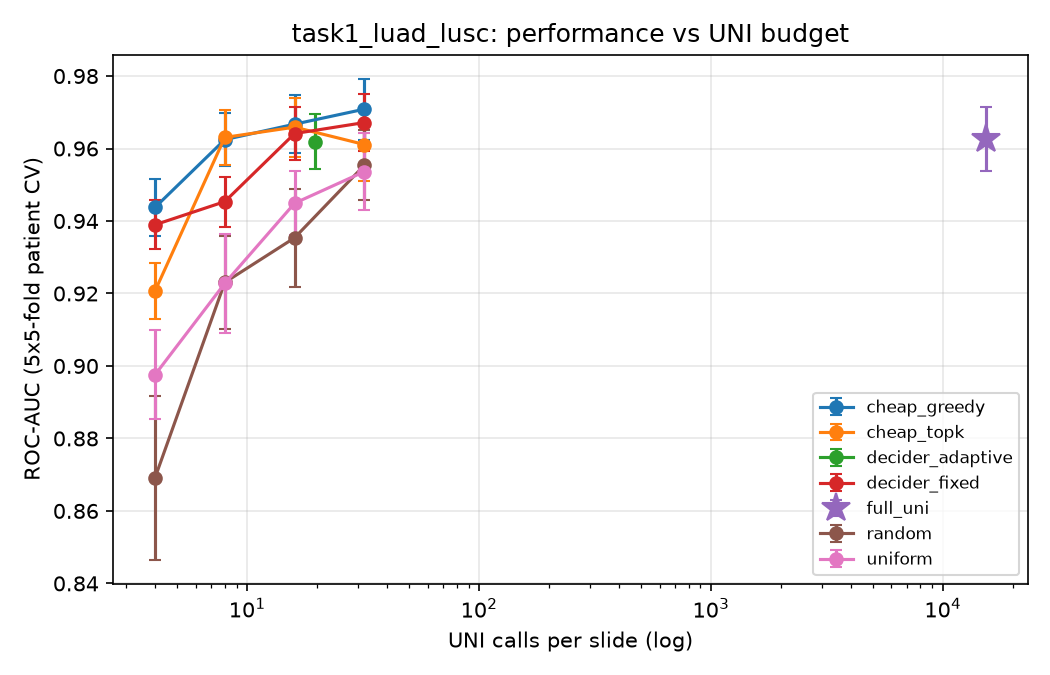

The file beside this chart, header and first rows:
method, family, uni_calls, auroc, auroc_std, ci_lo, ci_hi, balanced_accuracy, f1, accuracy, pr_auc, recall_class0, recall_class1
cheap_greedy_4, cheap_greedy, 4.0, 0.9437, 0.007846, 0.9126, 0.9693, 0.8624, 0.8669, 0.8626, 0.9435, 0.8388, 0.886
cheap_greedy_8, cheap_greedy, 8.0, 0.9624, 0.00731, 0.9389, 0.9819, 0.8905, 0.8958, 0.8909, 0.9619, 0.8531, 0.928
cheap_greedy_16, cheap_greedy, 16.0, 0.9667, 0.007917, 0.9466, 0.9851, 0.9028, 0.9058, 0.903, 0.9653, 0.8816, 0.924
cheap_greedy_32, cheap_greedy, 32.0, 0.9709, 0.008448, 0.9498, 0.987, 0.9109, 0.9137, 0.9111, 0.9682, 0.8898, 0.932
cheap_topk_4, cheap_topk, 4.0, 0.9207, 0.007697, 0.8852, 0.9527, 0.8493, 0.8529, 0.8495, 0.9185, 0.8347, 0.864
cheap_topk_8, cheap_topk, 8.0, 0.9631, 0.007682, 0.9407, 0.9828, 0.8968, 0.8998, 0.897, 0.9607, 0.8776, 0.916
cheap_topk_16, cheap_topk, 16.0, 0.9659, 0.008102, 0.9442, 0.9847, 0.9029, 0.9053, 0.903, 0.9604, 0.8878, 0.918
cheap_topk_32, cheap_topk, 32.0, 0.9611, 0.01003, 0.9389, 0.9815, 0.8906, 0.8952, 0.8909, 0.9529, 0.8592, 0.922
decider_adaptive, decider_adaptive, 19.56, 0.9619, 0.007612, 0.9371, 0.9817, 0.8928, 0.8957, 0.8929, 0.9584, 0.8755, 0.91
decider_fixed_4, decider_fixed, 4.0, 0.939, 0.006772, 0.9073, 0.9663, 0.8585, 0.8614, 0.8586, 0.9331, 0.8469, 0.87
decider_fixed_8, decider_fixed, 8.0, 0.9453, 0.006904, 0.9157, 0.9715, 0.8706, 0.8726, 0.8707, 0.9441, 0.8633, 0.878
decider_fixed_16, decider_fixed, 16.0, 0.9641, 0.007259, 0.941, 0.9828, 0.8949, 0.8966, 0.8949, 0.9619, 0.8878, 0.902
decider_fixed_32, decider_fixed, 32.0, 0.9672, 0.007934, 0.9438, 0.9861, 0.9059, 0.9087, 0.9061, 0.9637, 0.8857, 0.926
full_uni, full_uni, 15342, 0.9625, 0.008823, 0.9383, 0.9818, 0.8906, 0.8953, 0.8909, 0.9543, 0.8571, 0.924
random_4, random, 4.0, 0.8691, 0.02252, , , 0.7879, 0.797, 0.7882, , , 
random_8, random, 8.0, 0.923, 0.01288, , , 0.8404, 0.8468, 0.8407, , , 
random_16, random, 16.0, 0.9354, 0.01344, , , 0.8687, 0.8741, 0.869, , , 
random_32, random, 32.0, 0.9554, 0.009706, , , 0.8817, 0.8877, 0.8822, , , 
uniform_4, uniform, 4.0, 0.8976, 0.01232, 0.8547, 0.9326, 0.8157, 0.8253, 0.8162, 0.8971, 0.7714, 0.86
uniform_8, uniform, 8.0, 0.9228, 0.01369, 0.8887, 0.9554, 0.8399, 0.8486, 0.8404, 0.9169, 0.7939, 0.886
uniform_16, uniform, 16.0, 0.9449, 0.008848, 0.9146, 0.9702, 0.8612, 0.8678, 0.8616, 0.9409, 0.8224, 0.9
uniform_32, uniform, 32.0, 0.9536, 0.01061, 0.9236, 0.9756, 0.8825, 0.8877, 0.8828, 0.9439, 0.8469, 0.918
